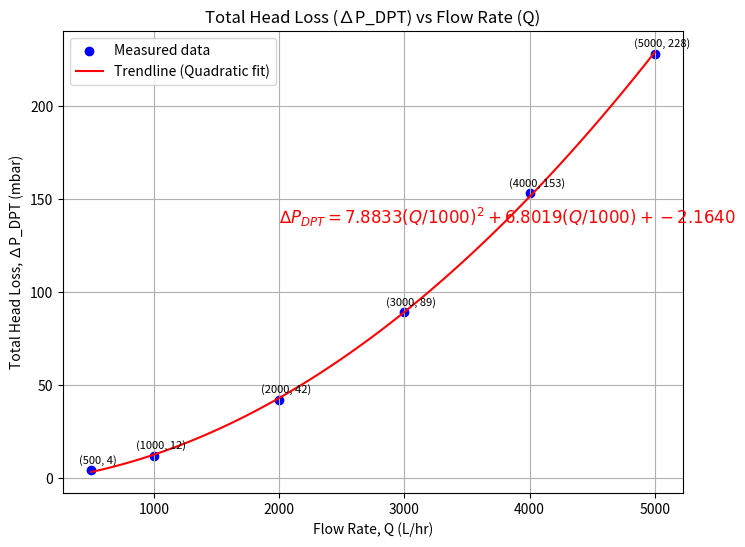

Generate this figure with matplotlib:
# This python script is intended for MIE312 lab 2 (part 4)
# (c) Ibrahim Hassan 2024
# October 04, 2024
# version 1.0

import numpy as np
import matplotlib.pyplot as plt

# Data from the table (Flow rate in L/hr and pressure drop in mbar)
flow_rate_lph = np.array([500, 1000, 2000, 3000, 4000, 5000])  # Flow rate in L/hr
pressure_drop_mbar = np.array([4, 12, 42, 89, 153, 228])  # ∆P_DPT in mbar

# Scale flow rate by dividing by 1000 to work in easier numbers
flow_rate_scaled = flow_rate_lph / 1000  # Now the values will be 0.5, 1.0, etc.

# Plot the data
plt.figure(figsize=(8, 6))
plt.scatter(flow_rate_lph, pressure_drop_mbar, color='blue', label='Measured data')

# Annotate each point with its coordinates
for i, (x, y) in enumerate(zip(flow_rate_lph, pressure_drop_mbar)):
    plt.annotate(f"({int(x)}, {int(y)})", (x, y), textcoords="offset points", xytext=(5,5), ha='center', fontsize=8)

# Fit a second-degree polynomial (quadratic fit) to the scaled data
coefficients = np.polyfit(flow_rate_scaled, pressure_drop_mbar, 2)
trendline = np.poly1d(coefficients)

# Generate data for the trendline (using scaled flow rate)
flow_rate_fit = np.linspace(min(flow_rate_scaled), max(flow_rate_scaled), 100)
pressure_drop_fit = trendline(flow_rate_fit)

# Plot the trendline
plt.plot(flow_rate_fit * 1000, pressure_drop_fit, color='red', label='Trendline (Quadratic fit)')

# Label the plot
plt.title('Total Head Loss (∆P_DPT) vs Flow Rate (Q)')
plt.xlabel('Flow Rate, Q (L/hr)')
plt.ylabel('Total Head Loss, ∆P_DPT (mbar)')
plt.legend()
plt.grid(True)

# Format the trendline equation for display (revert scaling in equation)
a, b, c = coefficients
equation_text = f'$∆P_{{DPT}} = {a:.4f}Q^2 + {b:.4f}Q + {c:.4f}$'
equation_text = equation_text.replace('Q', '(Q/1000)')  # Adjust Q to indicate the scaling

# Add the equation text to the plot (move to center)
plt.text(0.4 * max(flow_rate_lph), 0.6 * max(pressure_drop_mbar), equation_text, fontsize=12, color='red')

# Show the plot
plt.show()

